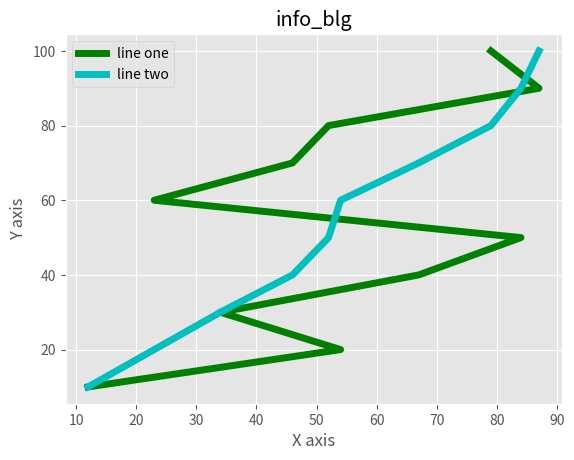

The script that saved this image:
from matplotlib import pyplot as plt
from matplotlib import style

style.use('ggplot')

x = [12, 54, 34, 67, 84, 23, 46, 52, 87, 79]
y = [10, 20, 30, 40, 50, 60, 70, 80, 90, 100]

x2 = sorted(x)
y2 = y

plt.plot(x, y, 'g', label='line one', linewidth=5)
plt.plot(x2, y2, 'c', label='line two', linewidth=5)

plt.title('info_blg')
plt.ylabel('Y axis')
plt.xlabel('X axis')

plt.legend()
plt.grid(True, color='w')

plt.show()